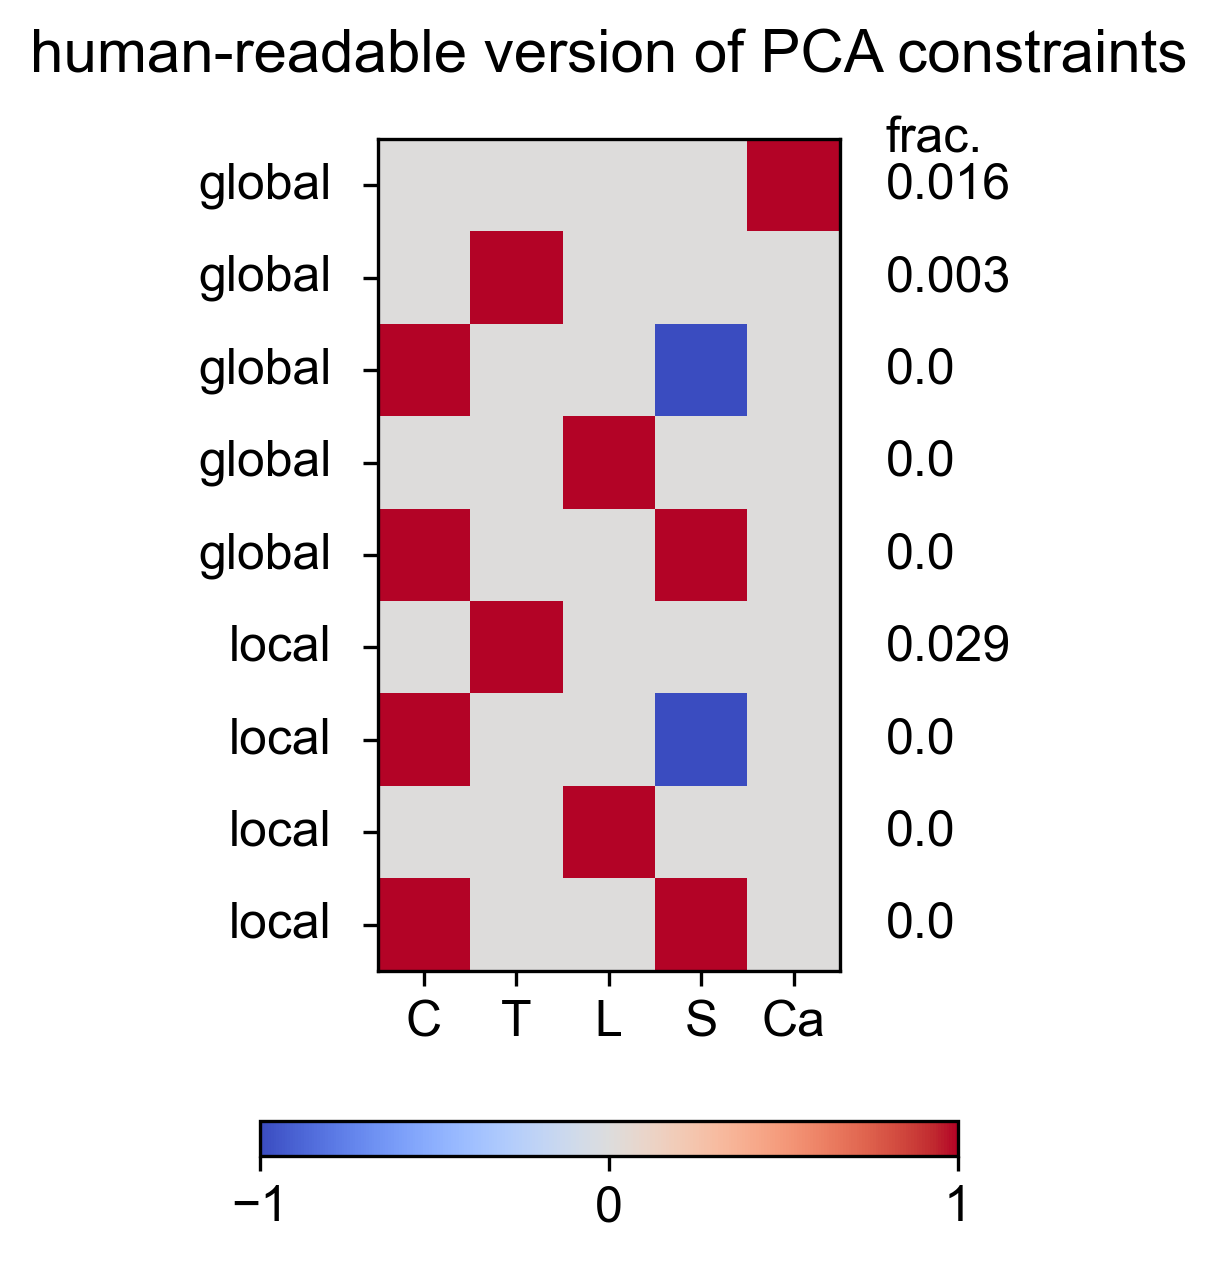

Source data for this figure (header and first rows):
Cervical, Thoracic, Lumbar, Sacral, Caudal, constraint_std, globalOrLocal
0.0, 0.0, 0.0, 0.0, 1.0, 0.01615, global
0.0, 1.0, 0.0, 0.0, 0.0, 0.002679, global
1.0, 0.0, 0.0, -1.0, 0.0, 0.0, global
0.0, 0.0, 1.0, 0.0, 0.0, 0.0, global
1.0, 0.0, 0.0, 1.0, 0.0, 0.0, global
0.0, 1.0, 0.0, 0.0, 0.0, 0.02857, local
1.0, 0.0, 0.0, -1.0, 0.0, 0.0, local
0.0, 0.0, 1.0, 0.0, 0.0, 4.3592523997401496e-29, local
1.0, 0.0, 0.0, 1.0, 0.0, 0.0, local
